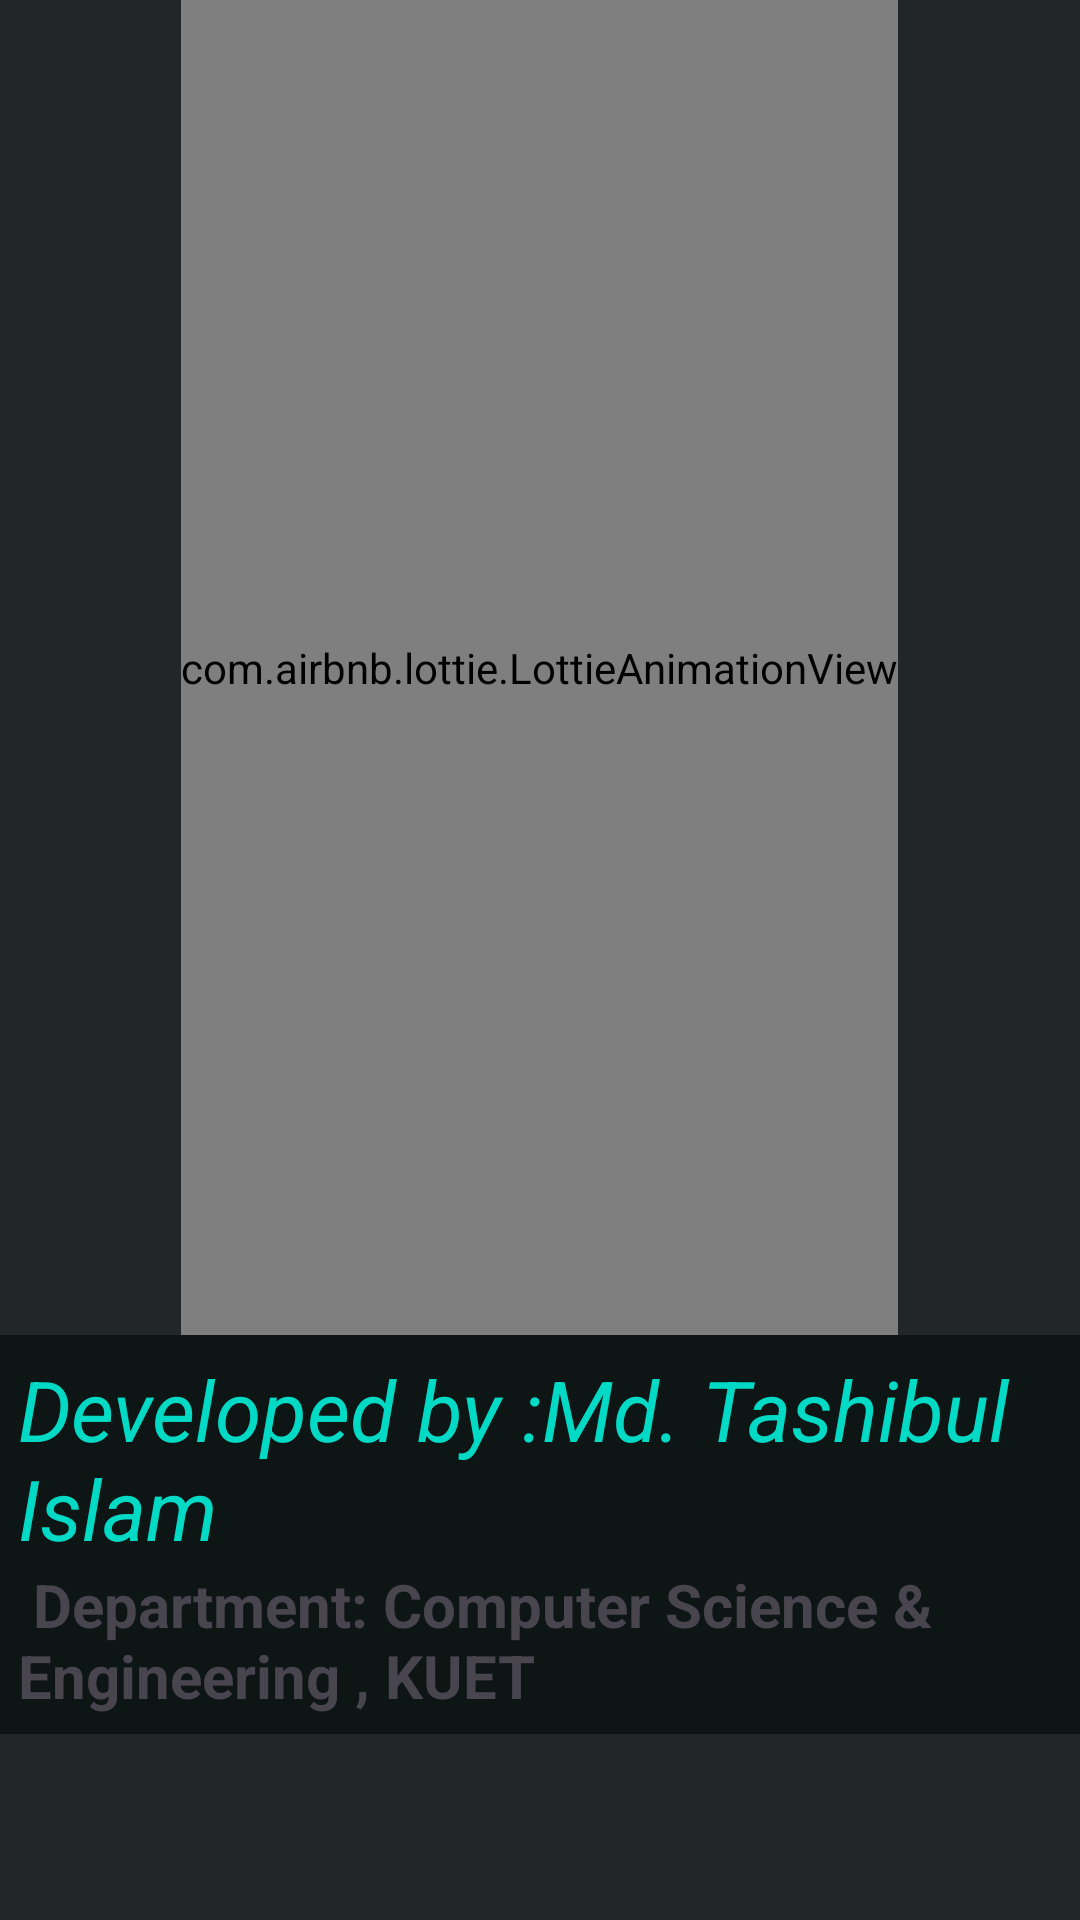

The Android layout XML behind this screen, and the referenced resources:
<!-- AndroidManifest.xml: application theme Theme.ConnectUs -->
<!-- res/layout/activity_splash_screen2.xml -->
<?xml version="1.0" encoding="utf-8"?>
<LinearLayout xmlns:android="http://schemas.android.com/apk/res/android"
    xmlns:app="http://schemas.android.com/apk/res-auto"
    xmlns:tools="http://schemas.android.com/tools"
    android:layout_width="match_parent"
    android:layout_height="match_parent"
    android:background="@color/blacklight"
    android:orientation="vertical"
    tools:context="echonest.sociogram.connectus.SplashScreenActivity">

    <com.airbnb.lottie.LottieAnimationView
        android:layout_width="wrap_content"
        android:layout_height="445dp"
        android:layout_gravity="center"
        android:background="@color/blacklight"
        app:lottie_autoPlay="true"
        app:lottie_loop="true"

        app:lottie_rawRes="@raw/splah" />

    <androidx.constraintlayout.widget.ConstraintLayout
        android:layout_width="match_parent"
        android:layout_height="wrap_content"
        android:background="@color/colorAccent"
        android:paddingLeft="4dp"
        android:paddingRight="4dp"
        android:paddingBottom="4dp"
        android:padding="6dp">

        <TextView
            android:id="@+id/textView9"
            android:layout_width="wrap_content"
            android:layout_height="wrap_content"
            android:text="Developed by :Md. Tashibul Islam"
            android:textColor="@color/teal_200"
            android:textSize="28dp"
            android:textStyle="italic"
            app:layout_constraintStart_toStartOf="parent"
            app:layout_constraintTop_toTopOf="parent" />

        <TextView
            android:id="@+id/textView15"
            android:layout_width="wrap_content"
            android:layout_height="wrap_content"
            android:text=" Department: Computer Science &amp; Engineering , KUET"
            android:textSize="20dp"
            android:textStyle="bold"
            app:layout_constraintStart_toStartOf="parent"
            app:layout_constraintTop_toBottomOf="@+id/textView9" />

    </androidx.constraintlayout.widget.ConstraintLayout>



</LinearLayout>
<!-- resources referenced by this layout -->
<resources>
  <color name="blacklight">#222627</color>
  <color name="colorAccent">#0E1515</color>
  <color name="teal_200">#FF03DAC5</color>
  <style name="Theme.ConnectUs" parent="Base.Theme.ConnectUs" />
  <style name="Base.Theme.ConnectUs" parent="Theme.Material3.DayNight.NoActionBar">
  
          
          <item name="colorPrimary">@color/black</item>
          <item name="colorPrimaryVariant">@color/black</item>
          <item name="colorAccent">@color/black</item>
  
  
          
          <item name="android:textColorPrimary">@color/black</item>
          <item name="android:statusBarColor">@color/black</item>
  
      </style>
  <color name="black">#040303</color>
</resources>
